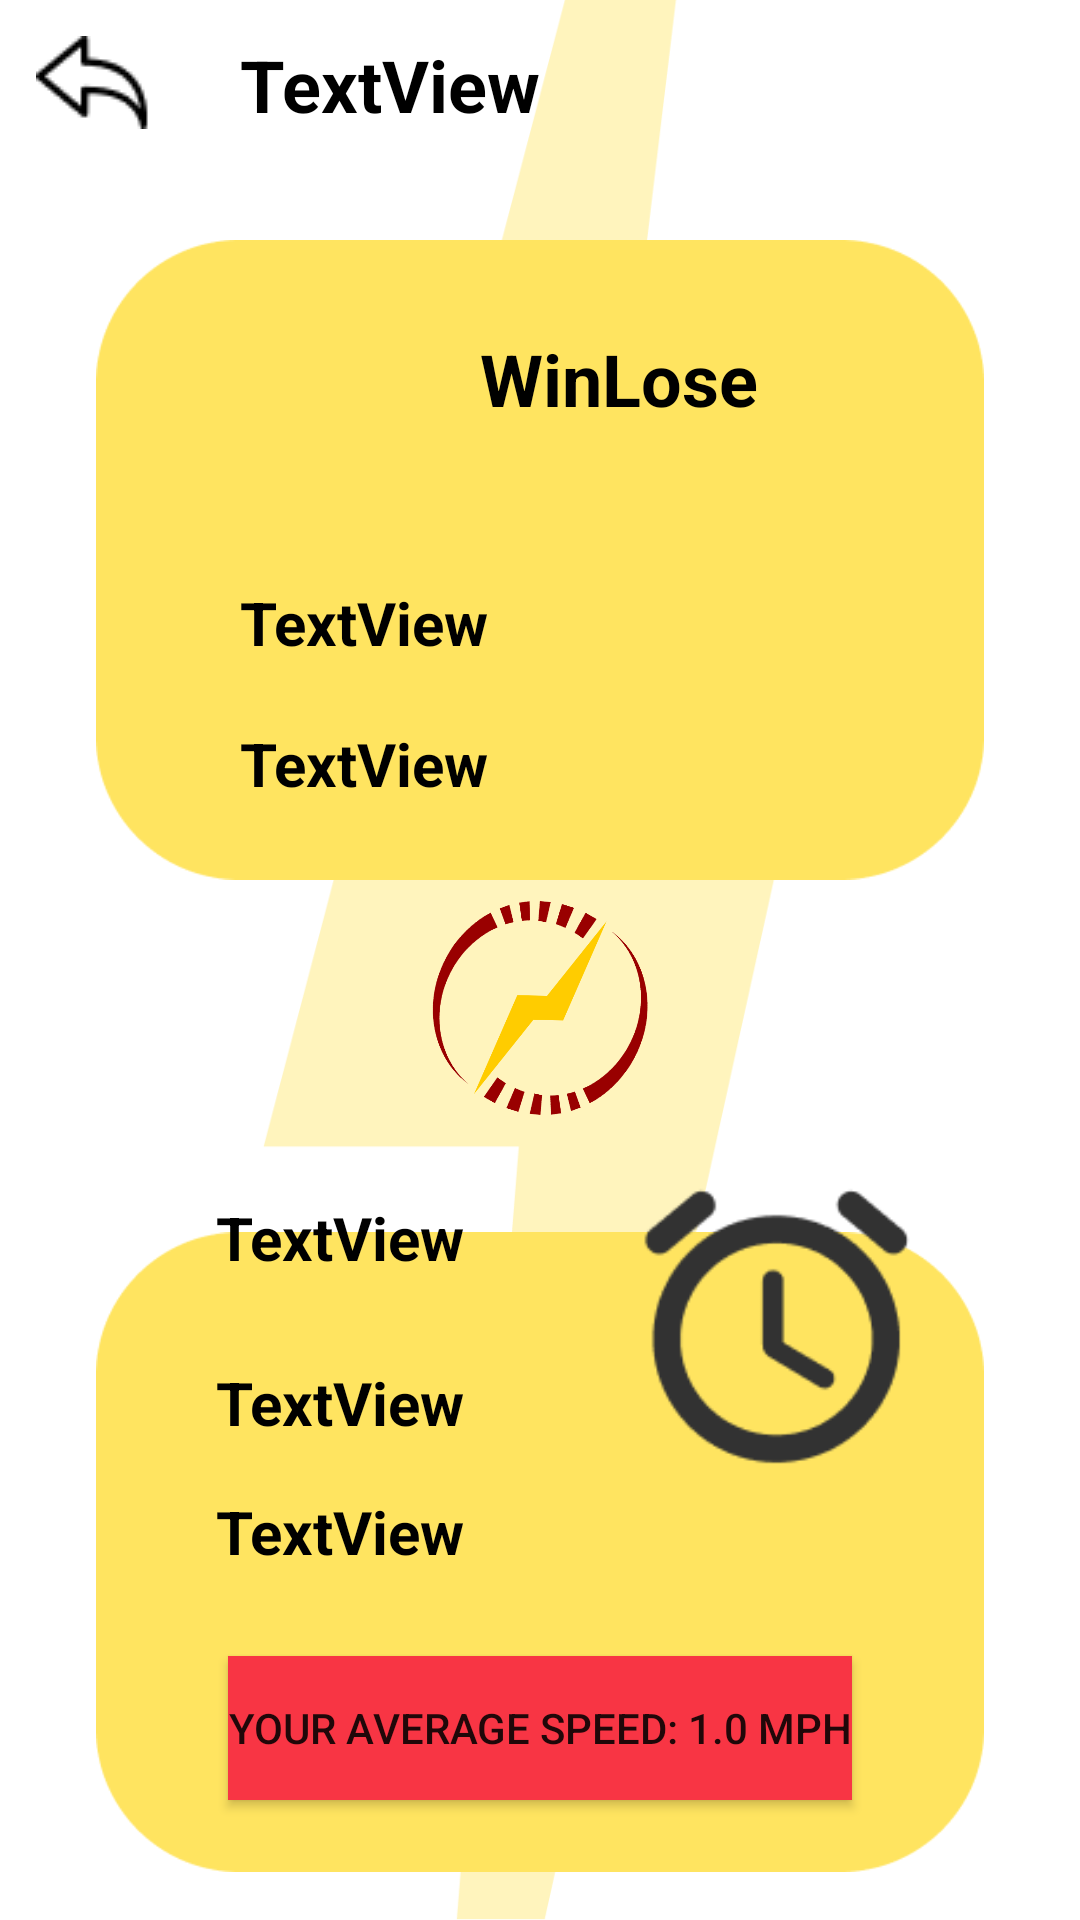

This screen was rendered from an Android layout file. Write that file and the resources it references.
<!-- AndroidManifest.xml: application theme Theme.Bolt -->
<!-- res/layout/match_detail.xml -->
<?xml version="1.0" encoding="utf-8"?>
<androidx.constraintlayout.widget.ConstraintLayout xmlns:android="http://schemas.android.com/apk/res/android"
    xmlns:app="http://schemas.android.com/apk/res-auto"
    xmlns:tools="http://schemas.android.com/tools"
    android:layout_width="match_parent"
    android:layout_height="match_parent"
    tools:context=".MatchDetail">

    <ImageView
        android:id="@+id/imageView7"
        android:layout_width="wrap_content"
        android:layout_height="wrap_content"
        app:layout_constraintBottom_toBottomOf="parent"
        app:layout_constraintEnd_toEndOf="parent"
        app:layout_constraintStart_toStartOf="parent"
        app:layout_constraintTop_toTopOf="parent"
        app:srcCompat="@drawable/big_bolt" />

    <ImageView
        android:id="@+id/imageView13"
        android:layout_width="80dp"
        android:layout_height="80dp"
        android:layout_marginTop="32dp"
        app:layout_constraintBottom_toBottomOf="parent"
        app:layout_constraintEnd_toEndOf="parent"
        app:layout_constraintStart_toStartOf="parent"
        app:layout_constraintTop_toTopOf="parent"
        app:srcCompat="@drawable/bolt_logo_transparent" />

    <ImageView
        android:id="@+id/imageView8"
        android:layout_width="0dp"
        android:layout_height="wrap_content"
        android:layout_marginStart="32dp"
        android:layout_marginEnd="32dp"
        android:layout_marginBottom="16dp"
        android:scaleType="fitEnd"
        app:layout_constraintBottom_toBottomOf="parent"
        app:layout_constraintEnd_toEndOf="parent"
        app:layout_constraintStart_toStartOf="parent"
        app:srcCompat="@drawable/other_yellow_background" />

    <ImageView
        android:id="@+id/imageView9"
        android:layout_width="0dp"
        android:layout_height="wrap_content"
        android:layout_marginStart="32dp"
        android:layout_marginTop="80dp"
        android:layout_marginEnd="32dp"
        android:scaleType="fitStart"
        app:layout_constraintEnd_toEndOf="parent"
        app:layout_constraintHorizontal_bias="0.0"
        app:layout_constraintStart_toStartOf="parent"
        app:layout_constraintTop_toTopOf="parent"
        app:srcCompat="@drawable/other_yellow_background" />

    <TextView
        android:id="@+id/tv_winLose"
        android:layout_width="wrap_content"
        android:layout_height="wrap_content"
        android:layout_marginStart="16dp"
        android:layout_marginTop="110dp"
        android:text="WinLose"
        android:textColor="@color/black"
        android:textSize="24sp"
        android:textStyle="bold"
        app:layout_constraintStart_toEndOf="@+id/profilePic"
        app:layout_constraintTop_toTopOf="parent" />

    <TextView
        android:id="@+id/tv_raceDuration"
        android:layout_width="wrap_content"
        android:layout_height="wrap_content"
        android:layout_marginStart="48dp"
        android:layout_marginTop="20sp"
        android:text="TextView"
        android:textColor="@color/black"
        android:textSize="20sp"
        android:textStyle="bold"
        app:layout_constraintStart_toStartOf="@+id/imageView9"
        app:layout_constraintTop_toBottomOf="@+id/profilePic" />

    <TextView
        android:id="@+id/tv_timeDifference"
        android:layout_width="wrap_content"
        android:layout_height="wrap_content"
        android:layout_marginStart="48dp"
        android:layout_marginTop="20sp"
        android:text="TextView"
        android:textColor="@color/black"
        android:textSize="20sp"
        android:textStyle="bold"
        app:layout_constraintStart_toStartOf="@+id/imageView9"
        app:layout_constraintTop_toBottomOf="@+id/tv_raceDuration" />

    <TextView
        android:id="@+id/tv_raceType"
        android:layout_width="wrap_content"
        android:layout_height="wrap_content"
        android:layout_marginStart="40dp"
        android:layout_marginBottom="28dp"
        android:text="TextView"
        android:textColor="@color/black"
        android:textSize="20sp"
        android:textStyle="bold"
        app:layout_constraintBottom_toTopOf="@+id/tv_startTime"
        app:layout_constraintStart_toStartOf="@+id/imageView8" />

    <TextView
        android:id="@+id/tv_startTime"
        android:layout_width="wrap_content"
        android:layout_height="wrap_content"
        android:layout_marginLeft="40dp"
        android:layout_marginBottom="16dp"
        android:text="TextView"
        android:textColor="@color/black"
        android:textSize="20sp"
        android:textStyle="bold"
        app:layout_constraintBottom_toTopOf="@+id/tv_endTime"
        app:layout_constraintLeft_toLeftOf="@+id/imageView8" />

    <TextView
        android:id="@+id/tv_endTime"
        android:layout_width="wrap_content"
        android:layout_height="wrap_content"
        android:layout_marginLeft="40dp"
        android:layout_marginBottom="28dp"
        android:text="TextView"
        android:textColor="@color/black"
        android:textSize="20sp"
        android:textStyle="bold"
        app:layout_constraintBottom_toTopOf="@+id/b_avgSpeed"
        app:layout_constraintLeft_toLeftOf="@+id/imageView8" />

    <ImageView
        android:id="@+id/imageView12"
        android:layout_width="110dp"
        android:layout_height="110dp"
        android:layout_marginTop="165dp"
        android:layout_marginEnd="14dp"
        app:layout_constraintEnd_toEndOf="@+id/imageView8"
        app:layout_constraintTop_toTopOf="@+id/imageView8"
        app:srcCompat="@drawable/alarm" />

    <ImageView
        android:id="@+id/profilePic"
        android:layout_width="64dp"
        android:layout_height="64dp"
        android:layout_marginStart="80dp"
        android:layout_marginTop="110dp"
        app:layout_constraintStart_toStartOf="parent"
        app:layout_constraintTop_toTopOf="parent"
        app:srcCompat="@drawable/default_avatar" />

    <Button
        android:id="@+id/b_avgSpeed"
        android:layout_width="wrap_content"
        android:layout_height="wrap_content"
        android:layout_marginBottom="40dp"
        android:background="#FC4F55"
        android:backgroundTint="#F83544"
        android:clickable="false"
        android:text="Your Average Speed: 1.0 mph"
        app:layout_constraintBottom_toBottomOf="parent"
        app:layout_constraintEnd_toEndOf="parent"
        app:layout_constraintStart_toStartOf="parent" />

    <TextView
        android:id="@+id/tv_name"
        android:layout_width="wrap_content"
        android:layout_height="wrap_content"
        android:layout_marginStart="80dp"
        android:layout_marginTop="12dp"
        android:text="TextView"
        android:textColor="@color/black"
        android:textSize="24sp"
        android:textStyle="bold"
        app:layout_constraintStart_toStartOf="parent"
        app:layout_constraintTop_toTopOf="parent" />

    <ImageView
        android:id="@+id/back_button"
        android:layout_width="wrap_content"
        android:layout_height="wrap_content"
        android:layout_marginStart="12dp"
        android:layout_marginTop="12dp"
        app:layout_constraintStart_toStartOf="parent"
        app:layout_constraintTop_toTopOf="parent"
        app:srcCompat="@drawable/back_button" />
</androidx.constraintlayout.widget.ConstraintLayout>
<!-- resources referenced by this layout -->
<resources>
  <!-- drawable alarm: png bitmap (drawable, 3562 bytes) -->
  <!-- drawable back_button: png bitmap (drawable, 746 bytes) -->
  <!-- drawable big_bolt: png bitmap (drawable, 31640 bytes) -->
  <!-- drawable bolt_logo_transparent: png bitmap (drawable, 23465 bytes) -->
  <!-- drawable other_yellow_background: png bitmap (drawable, 4472 bytes) -->
  <style name="Theme.Bolt" parent="Theme.MaterialComponents.DayNight.NoActionBar">
          
          <item name="colorPrimary">#FFCC00</item>
          <item name="colorPrimaryVariant">#FFCC00</item>
          <item name="colorOnPrimary">@color/white</item>
          
          <item name="colorSecondary">#990000</item>
          <item name="colorSecondaryVariant">#990000</item>
          <item name="colorOnSecondary">@color/black</item>
          
          <item name="android:statusBarColor" tools:targetApi="l">?attr/colorPrimaryVariant</item>
          
          <item name="android:windowNoTitle">true</item>
          <item name="android:windowIsTranslucent">true</item>
      </style>
  <!-- not gathered from this repository: default colours our renderer supplied (Android Studio template values) -->
  <color name="black">#FF000000</color>
  <color name="white">#FFFFFFFF</color>
</resources>
